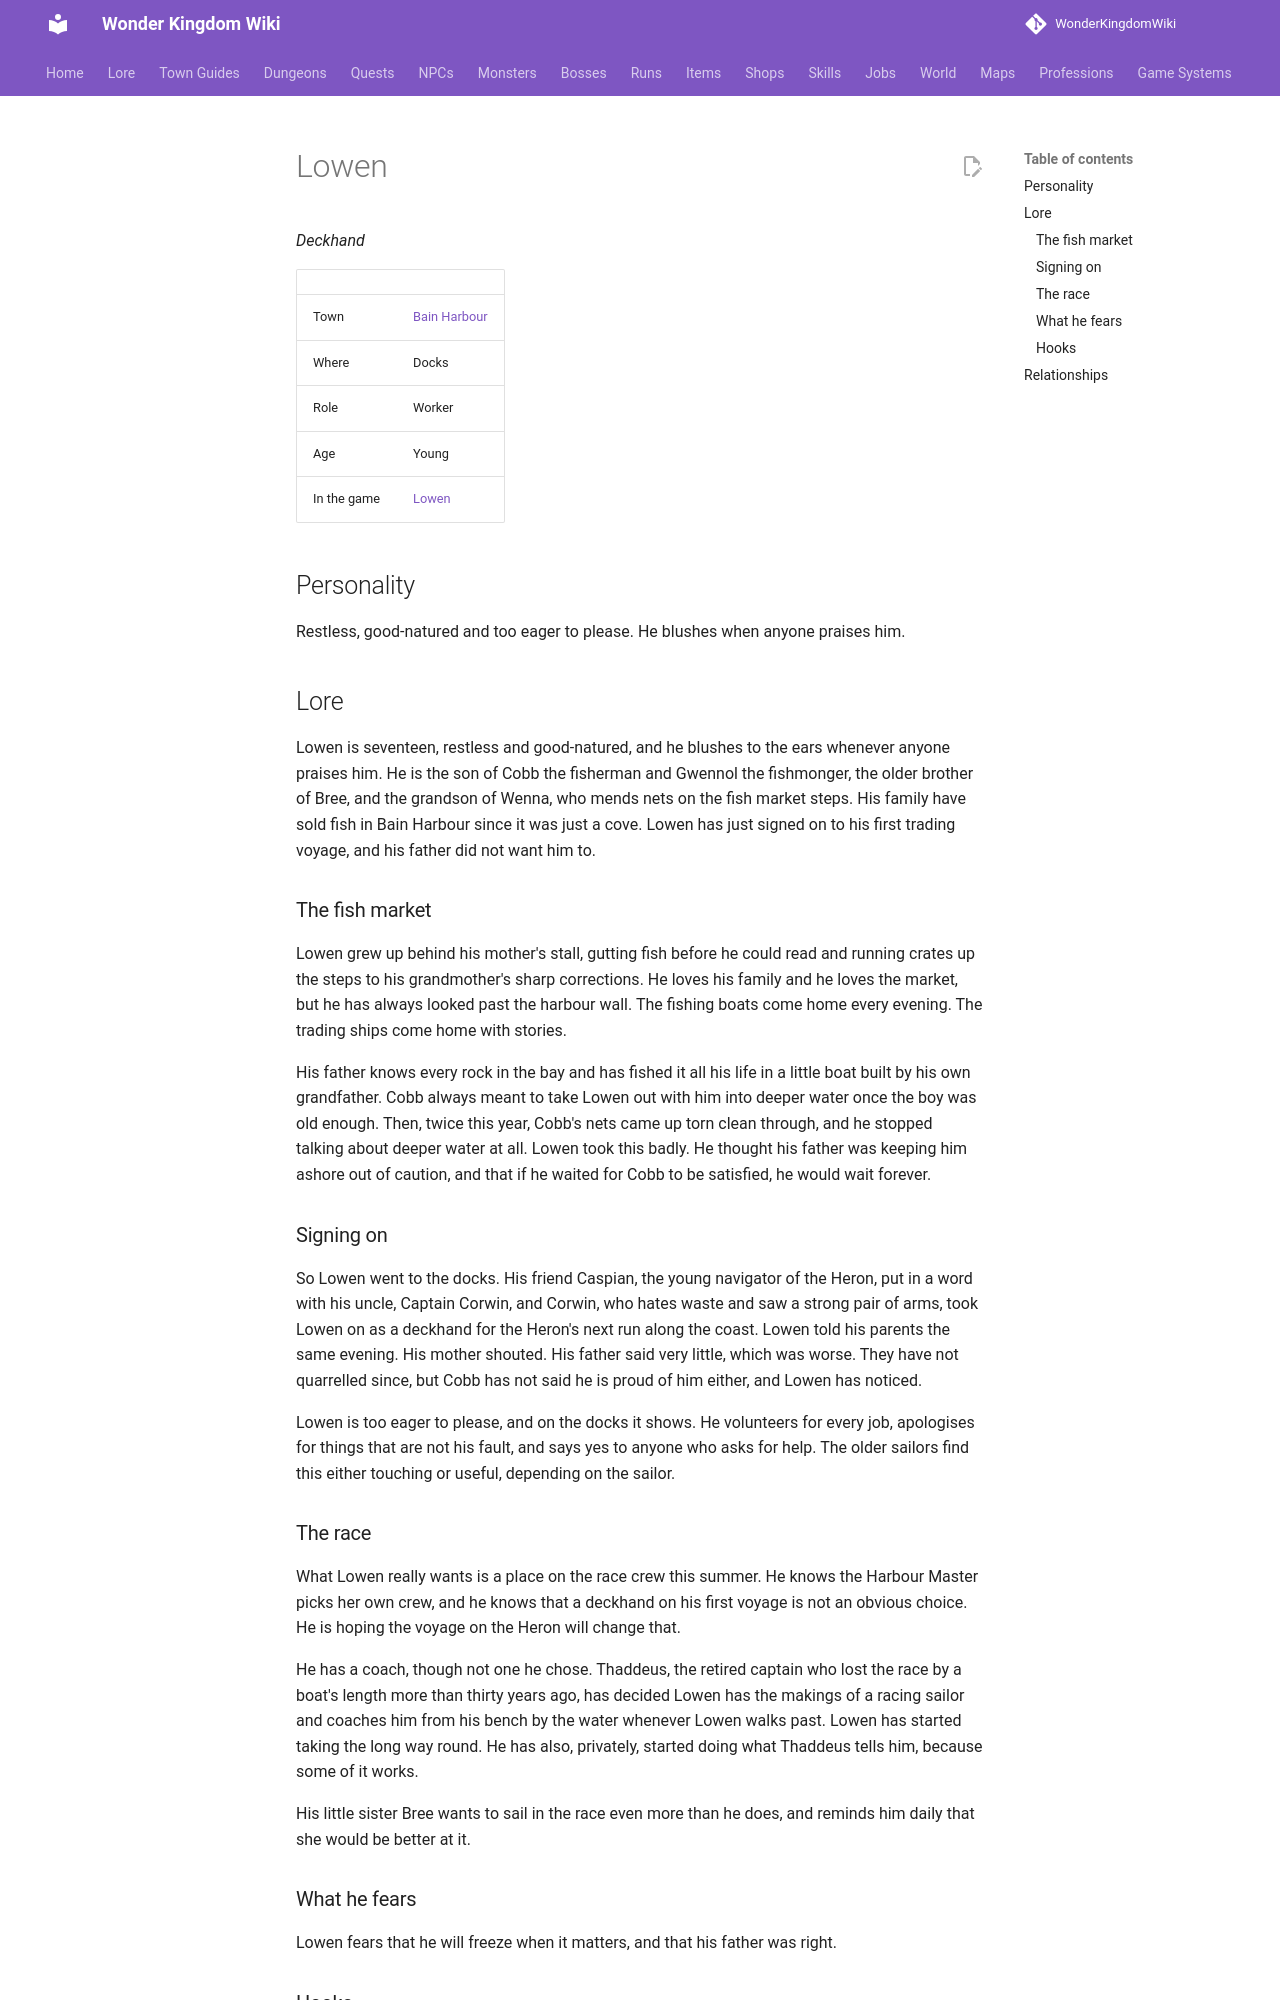

repository: alonohana627/WonderKingdomWiki · page: lore/people/bain-harbour/lowen/index.html · generator: mkdocs

<!-- Generated by tools/people.py from data/people/. Do not edit: changes are overwritten. -->

# Lowen

*Deckhand*

|  |  |
|---|---|
| Town | [Bain Harbour](../../towns/bain-harbour.md) |
| Where | Docks |
| Role | Worker |
| Age | Young |
| In the game | [Lowen](../../../npcs/lowen.md) |

## Personality

Restless, good-natured and too eager to please. He blushes when anyone praises him.

## Lore

Lowen is seventeen, restless and good-natured, and he blushes to the ears whenever anyone praises him. He is the son of Cobb the fisherman and Gwennol the fishmonger, the older brother of Bree, and the grandson of Wenna, who mends nets on the fish market steps. His family have sold fish in Bain Harbour since it was just a cove. Lowen has just signed on to his first trading voyage, and his father did not want him to.

### The fish market

Lowen grew up behind his mother's stall, gutting fish before he could read and running crates up the steps to his grandmother's sharp corrections. He loves his family and he loves the market, but he has always looked past the harbour wall. The fishing boats come home every evening. The trading ships come home with stories.

His father knows every rock in the bay and has fished it all his life in a little boat built by his own grandfather. Cobb always meant to take Lowen out with him into deeper water once the boy was old enough. Then, twice this year, Cobb's nets came up torn clean through, and he stopped talking about deeper water at all. Lowen took this badly. He thought his father was keeping him ashore out of caution, and that if he waited for Cobb to be satisfied, he would wait forever.

### Signing on

So Lowen went to the docks. His friend Caspian, the young navigator of the Heron, put in a word with his uncle, Captain Corwin, and Corwin, who hates waste and saw a strong pair of arms, took Lowen on as a deckhand for the Heron's next run along the coast. Lowen told his parents the same evening. His mother shouted. His father said very little, which was worse. They have not quarrelled since, but Cobb has not said he is proud of him either, and Lowen has noticed.

Lowen is too eager to please, and on the docks it shows. He volunteers for every job, apologises for things that are not his fault, and says yes to anyone who asks for help. The older sailors find this either touching or useful, depending on the sailor.
